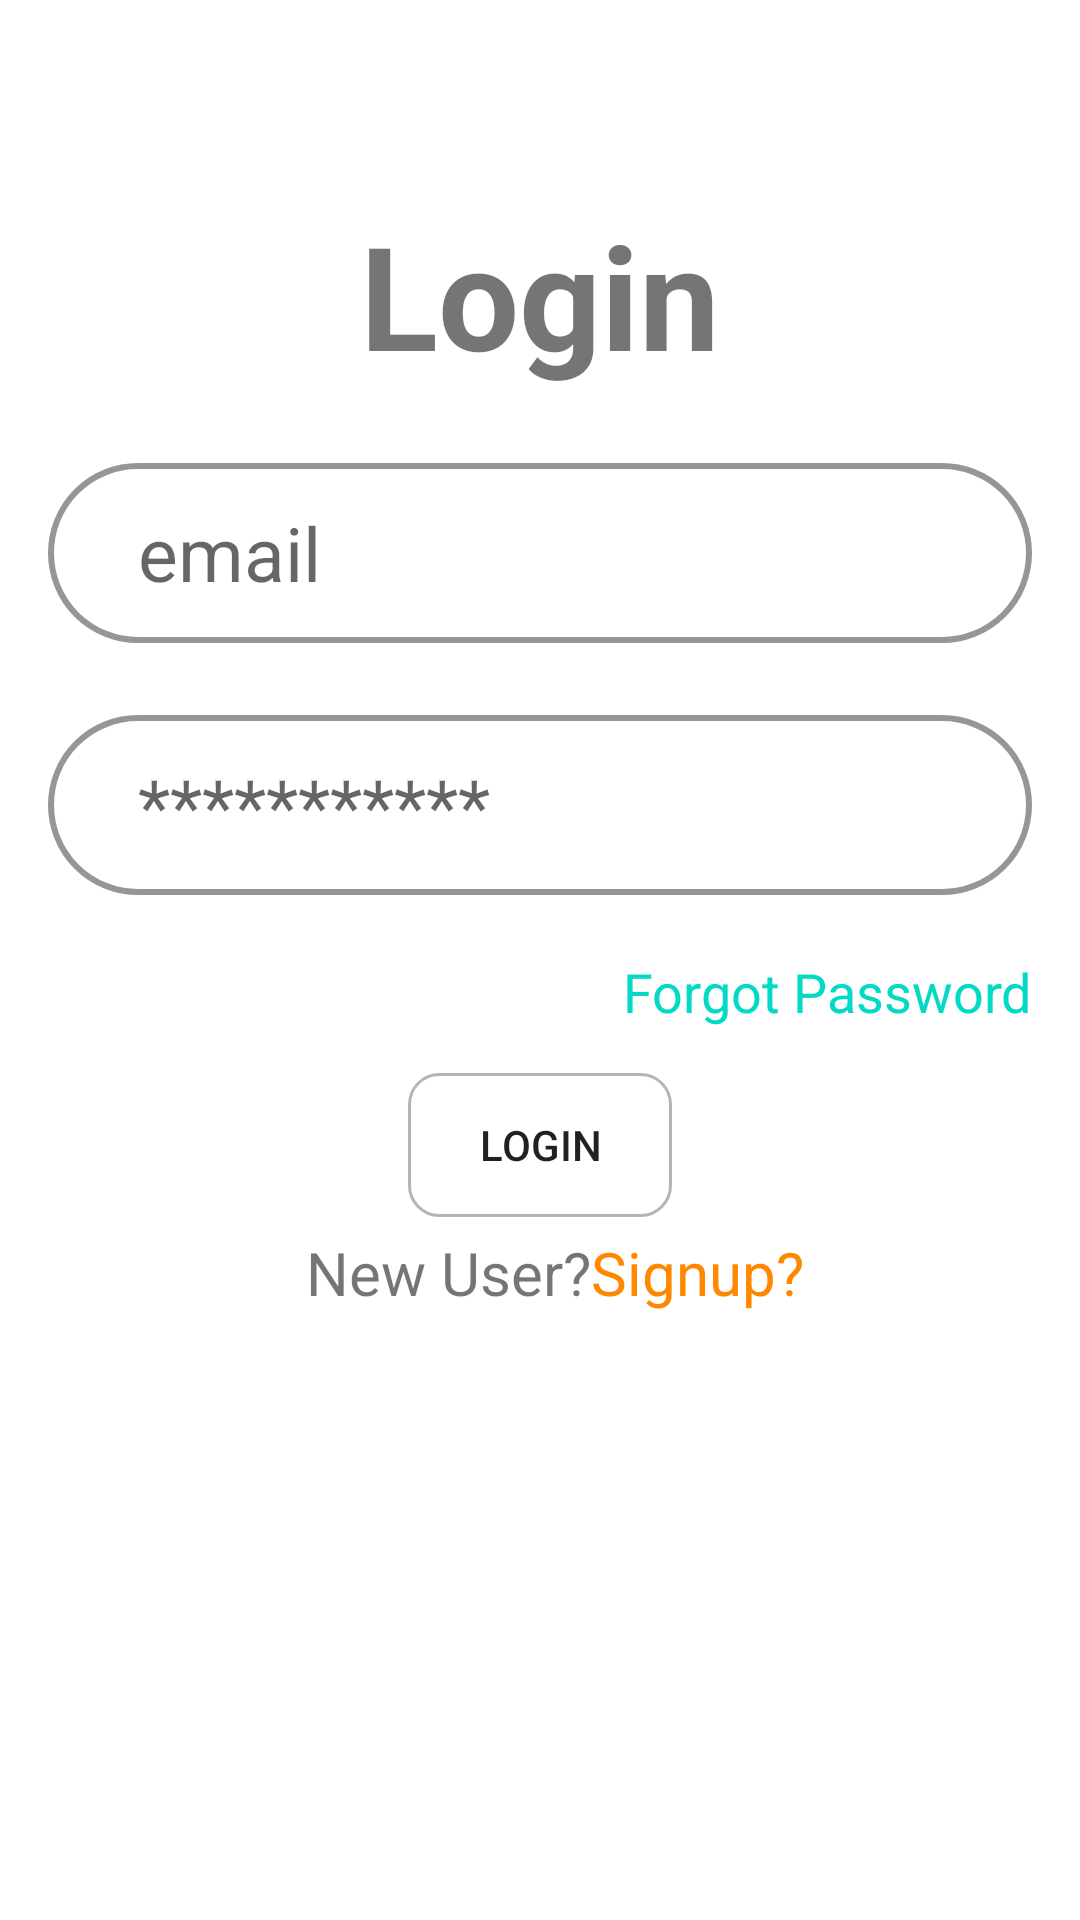

Here is an Android app screen rendered from its layout file. Give the layout XML and the strings, colors and styles it references.
<!-- AndroidManifest.xml: application theme Theme.Project1 -->
<!-- res/layout/activity_homeactivity.xml -->
<?xml version="1.0" encoding="utf-8"?>
<RelativeLayout xmlns:android="http://schemas.android.com/apk/res/android"
    xmlns:app="http://schemas.android.com/apk/res-auto"
    xmlns:tools="http://schemas.android.com/tools"
    android:layout_width="match_parent"

    android:layout_height="match_parent"
    android:layout_gravity="center"
    android:clipToPadding="false"
    android:padding="16dp"
    tools:context=".Homeactivity">


    <LinearLayout
        android:id="@+id/linearLayout5"
        android:layout_width="match_parent"
        android:layout_height="wrap_content"
        android:layout_below="@+id/loginBtn"
        android:layout_centerHorizontal="true"
        android:layout_marginTop="5dp"
        android:gravity="center"
        android:orientation="horizontal"
        android:paddingLeft="10sp">

        <TextView
            android:id="@+id/textView2"
            android:layout_width="wrap_content"
            android:layout_height="wrap_content"
            android:text="New User?"
            android:textSize="20sp" />

        <TextView
            android:id="@+id/signupTv"
            android:layout_width="wrap_content"
            android:layout_height="wrap_content"

            android:text="Signup?"

            android:textColor="@android:color/holo_orange_dark"
            android:textSize="20sp" />
    </LinearLayout>


    <Button
        android:id="@+id/loginBtn"
        android:layout_width="wrap_content"
        android:layout_height="wrap_content"
        android:layout_below="@+id/ForgotPass"
        android:layout_centerHorizontal="true"
        android:layout_marginTop="15dp"
        android:layout_marginEnd="8dp"
        android:background="@drawable/floating_button_btn"
        android:text="Login" />

    <TextView
        android:id="@+id/logo"

        android:layout_width="wrap_content"
        android:layout_height="wrap_content"
        android:layout_alignParentTop="true"
        android:layout_centerHorizontal="true"
        android:layout_marginTop="50dp"
        android:text="Login"
        android:textSize="48sp"
        android:textStyle="bold" />

    <EditText
        android:id="@+id/inputEmail"
        android:layout_width="match_parent"
        android:layout_height="60dp"
        android:layout_below="@+id/logo"
        android:layout_marginTop="24dp"
        android:background="@drawable/input_bg"
        android:ems="10"
        android:hint="email"
        android:inputType="textEmailAddress"
        android:padding="10dp"
        android:paddingStart="30dp"
        android:textAlignment="viewStart"
        android:textSize="25sp" />

    <EditText
        android:id="@+id/inputPass"
        android:layout_width="match_parent"
        android:layout_height="60dp"
        android:layout_below="@+id/inputEmail"
        android:layout_marginTop="24dp"
        android:background="@drawable/input_bg"
        android:ems="10"
        android:hint="***********"
        android:inputType="textPassword"
        android:padding="10dp"
        android:paddingStart="30dp"
        android:textSize="25sp" />

    <TextView
        android:id="@+id/ForgotPass"
        android:layout_width="wrap_content"
        android:layout_height="wrap_content"
        android:layout_below="@+id/inputPass"
        android:layout_alignParentEnd="true"
        android:layout_marginTop="20dp"

        android:layout_marginEnd="0dp"
        android:text="Forgot Password"
        android:textColor="@color/design_default_color_secondary"
        android:textSize="18sp" />

    <ProgressBar
        android:id="@+id/progressBar"
        style="?android:attr/progressBarStyle"
        android:layout_width="wrap_content"
        android:layout_height="wrap_content"
        android:layout_below="@+id/linearLayout5"
        android:layout_centerHorizontal="true"
        android:layout_marginTop="5dp"
        android:visibility="invisible" />


</RelativeLayout>
<!-- resources referenced by this layout -->
<resources>
  <!-- drawable floating_button_btn (drawable) -->
  <?xml version="1.0" encoding="utf-8"?>
  <shape xmlns:android="http://schemas.android.com/apk/res/android">
      <stroke android:color="#B7B4B4" android:width="1dp"/>
      <corners android:radius="10dp"/>
  
  </shape>
  <!-- drawable input_bg (drawable) -->
  <?xml version="1.0" encoding="utf-8"?>
  <shape xmlns:android="http://schemas.android.com/apk/res/android">
  <stroke android:color="#969696" android:width="2dp"/>
      <corners android:radius="70dp"/>
  
  </shape>
  <style name="Theme.Project1" parent="Theme.MaterialComponents.DayNight.DarkActionBar">
          
          <item name="colorPrimary">@color/black</item>
          <item name="colorPrimaryVariant">@color/purple_700</item>
          <item name="colorOnPrimary">@color/white</item>
          
          <item name="colorSecondary">#A2A2A2</item>
          <item name="colorSecondaryVariant">@color/teal_200</item>
          <item name="colorOnSecondary">@color/black</item>
          
          <item name="android:statusBarColor" tools:targetApi="l">#A09D9D</item>
          
      </style>
  <color name="black">#FF000000</color>
  <color name="purple_700">#FF3700B3</color>
  <color name="white">#FFFFFFFF</color>
  <color name="teal_200">#FF03DAC5</color>
</resources>
